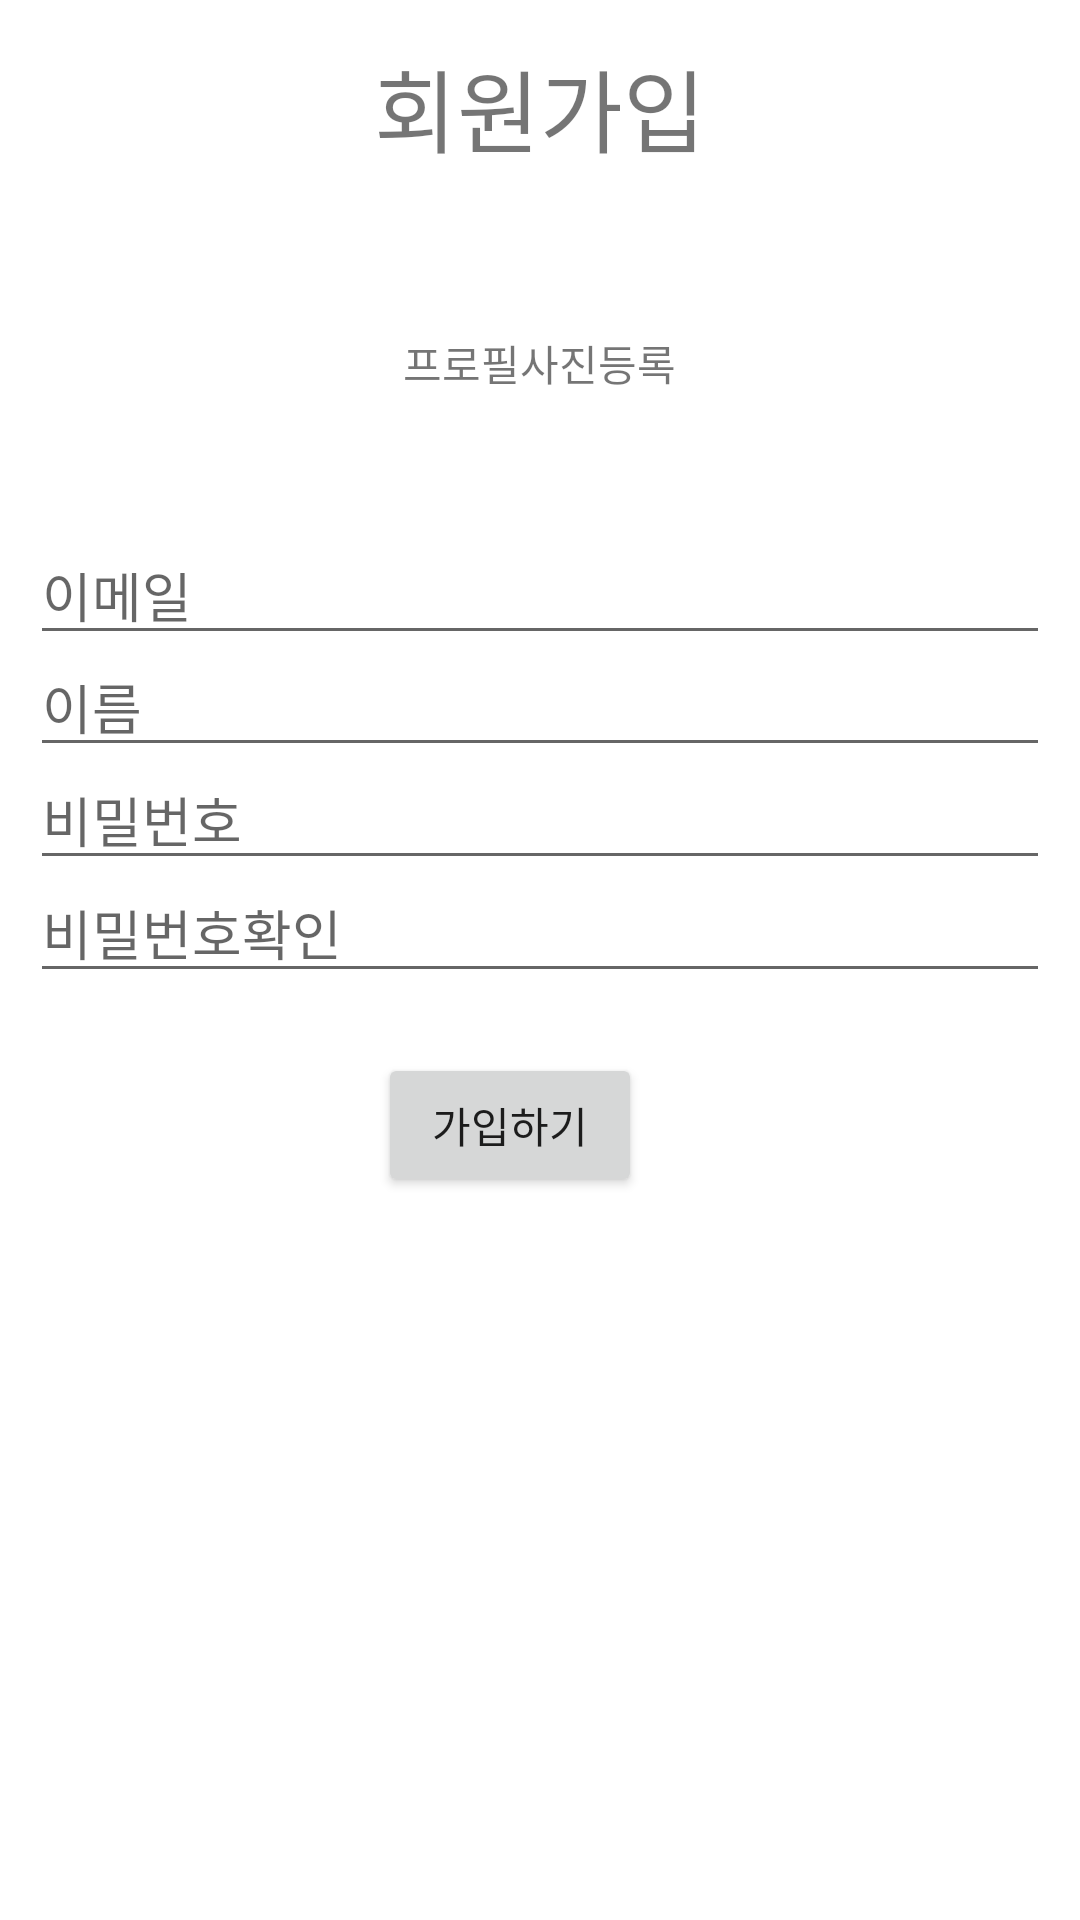

The Android layout XML behind this screen, and the referenced resources:
<!-- AndroidManifest.xml: application theme Theme.Pswinstagram -->
<!-- res/layout/sns_sginup.xml -->
<?xml version="1.0" encoding="utf-8"?>
<LinearLayout xmlns:android="http://schemas.android.com/apk/res/android"
    xmlns:tools="http://schemas.android.com/tools"
    android:layout_width="match_parent"
    android:layout_height="match_parent"
    android:orientation="vertical">

    <TextView
        android:id="@+id/textView"
        android:layout_width="match_parent"
        android:layout_height="71dp"
        android:gravity="center"
        android:text="회원가입"
        android:textSize="30dp" />
        <FrameLayout
            android:id="@+id/signupframe"
            android:layout_width="wrap_content"
            android:layout_height="wrap_content"
            android:layout_gravity="center"
            android:orientation="vertical">
            <ImageView
                android:id="@+id/account_iv_profile"
                android:layout_width="100dp"
                android:layout_height="100dp"
                android:layout_alignParentLeft="true"
                />
            <TextView
                android:id="@+id/account_tv_profile"
                android:layout_gravity="center"
                android:layout_width="wrap_content"
                android:layout_height="wrap_content"
                android:text="프로필사진등록"/>

        </FrameLayout>


    <LinearLayout
        android:layout_gravity="center"
        android:layout_width="match_parent"
        android:layout_height="150dp"
        android:orientation="vertical"
        android:layout_margin="10dp">

        <EditText
            android:id="@+id/edtSignEmail"
            android:layout_width="match_parent"
            android:layout_height="30dp"
            android:layout_weight="1"
            android:ems="10"
            android:hint="이메일"
            android:inputType="textEmailAddress" />
        <EditText
            android:id="@+id/edtSignName"
            android:layout_width="match_parent"
            android:layout_height="30dp"
            android:layout_weight="1"
            android:ems="10"
            android:hint="이름"
            android:inputType="textEmailAddress" />
        <EditText
            android:id="@+id/edtSignPwd"
            android:layout_width="match_parent"
            android:layout_height="30dp"
            android:layout_weight="1"
            android:ems="10"
            android:hint="비밀번호"
            android:inputType="textPassword" />
        <EditText
            android:id="@+id/edtSignPwdCheck"
            android:layout_width="match_parent"
            android:layout_height="30dp"
            android:layout_weight="1"
            android:ems="10"
            android:hint="비밀번호확인"
            android:inputType="textPassword" />



    </LinearLayout>
    <LinearLayout
        android:layout_width="wrap_content"
        android:layout_height="wrap_content"
        android:layout_gravity="right"
        >
    </LinearLayout>
    <Button
        android:id="@+id/btnSignup"
        android:layout_width="wrap_content"
        android:layout_height="wrap_content"
        android:layout_gravity="center"
        android:layout_marginRight="10dp"
        android:layout_marginTop="10dp"
        android:text="가입하기"></Button>
</LinearLayout>
<!-- resources referenced by this layout -->
<resources>
  <style name="Theme.Pswinstagram" parent="Theme.MaterialComponents.DayNight.DarkActionBar">
          
          <item name="colorPrimary">@color/purple_500</item>
          <item name="colorPrimaryVariant">@color/purple_700</item>
          <item name="colorOnPrimary">@color/white</item>
          
          <item name="colorSecondary">@color/teal_200</item>
          <item name="colorSecondaryVariant">@color/teal_700</item>
          <item name="colorOnSecondary">@color/black</item>
          
          <item name="android:statusBarColor" tools:targetApi="l">?attr/colorPrimaryVariant</item>
          
      </style>
  <!-- not gathered from this repository: default colours our renderer supplied (Android Studio template values) -->
  <color name="purple_500">#FF6200EE</color>
  <color name="purple_700">#FF3700B3</color>
  <color name="teal_200">#FF03DAC5</color>
  <color name="teal_700">#FF018786</color>
  <color name="black">#FF000000</color>
  <color name="white">#FFFFFFFF</color>
</resources>
